2-way image classification set "classify_yolo_data" from GitHub (tymfly7/Berth); label vocabulary: occupied, vacant.

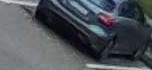
Label: occupied

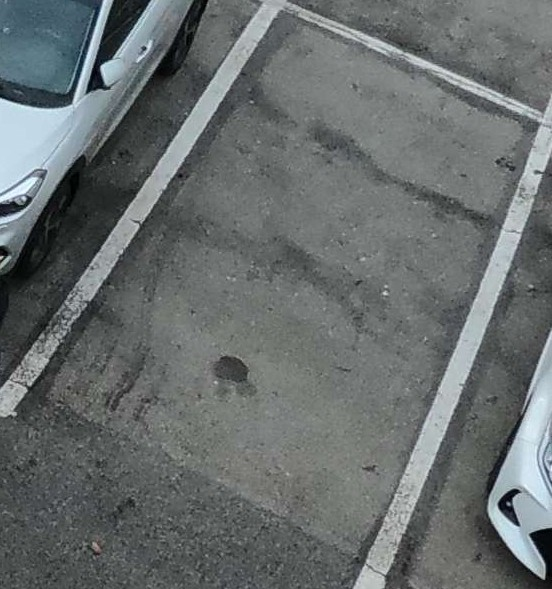
Label: vacant

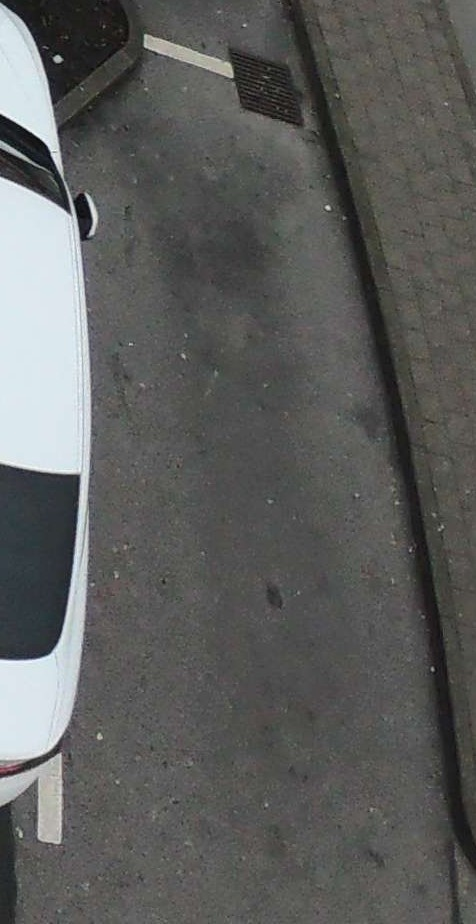
Label: vacant

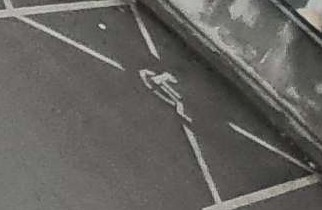
Label: vacant

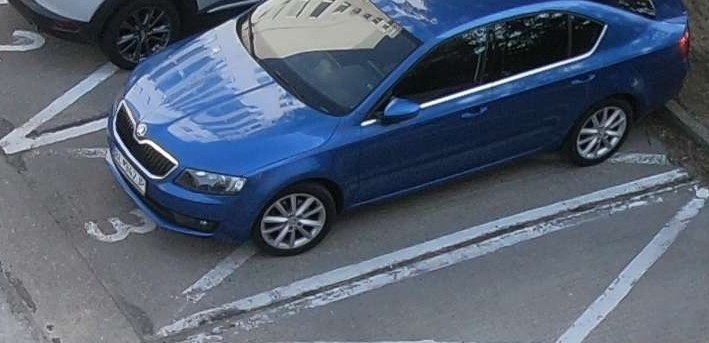
Label: occupied

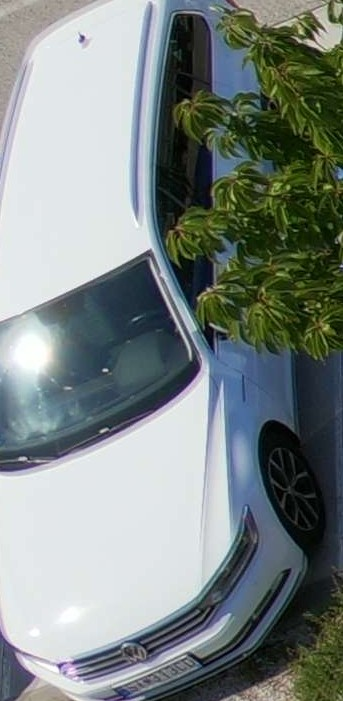
Label: occupied
